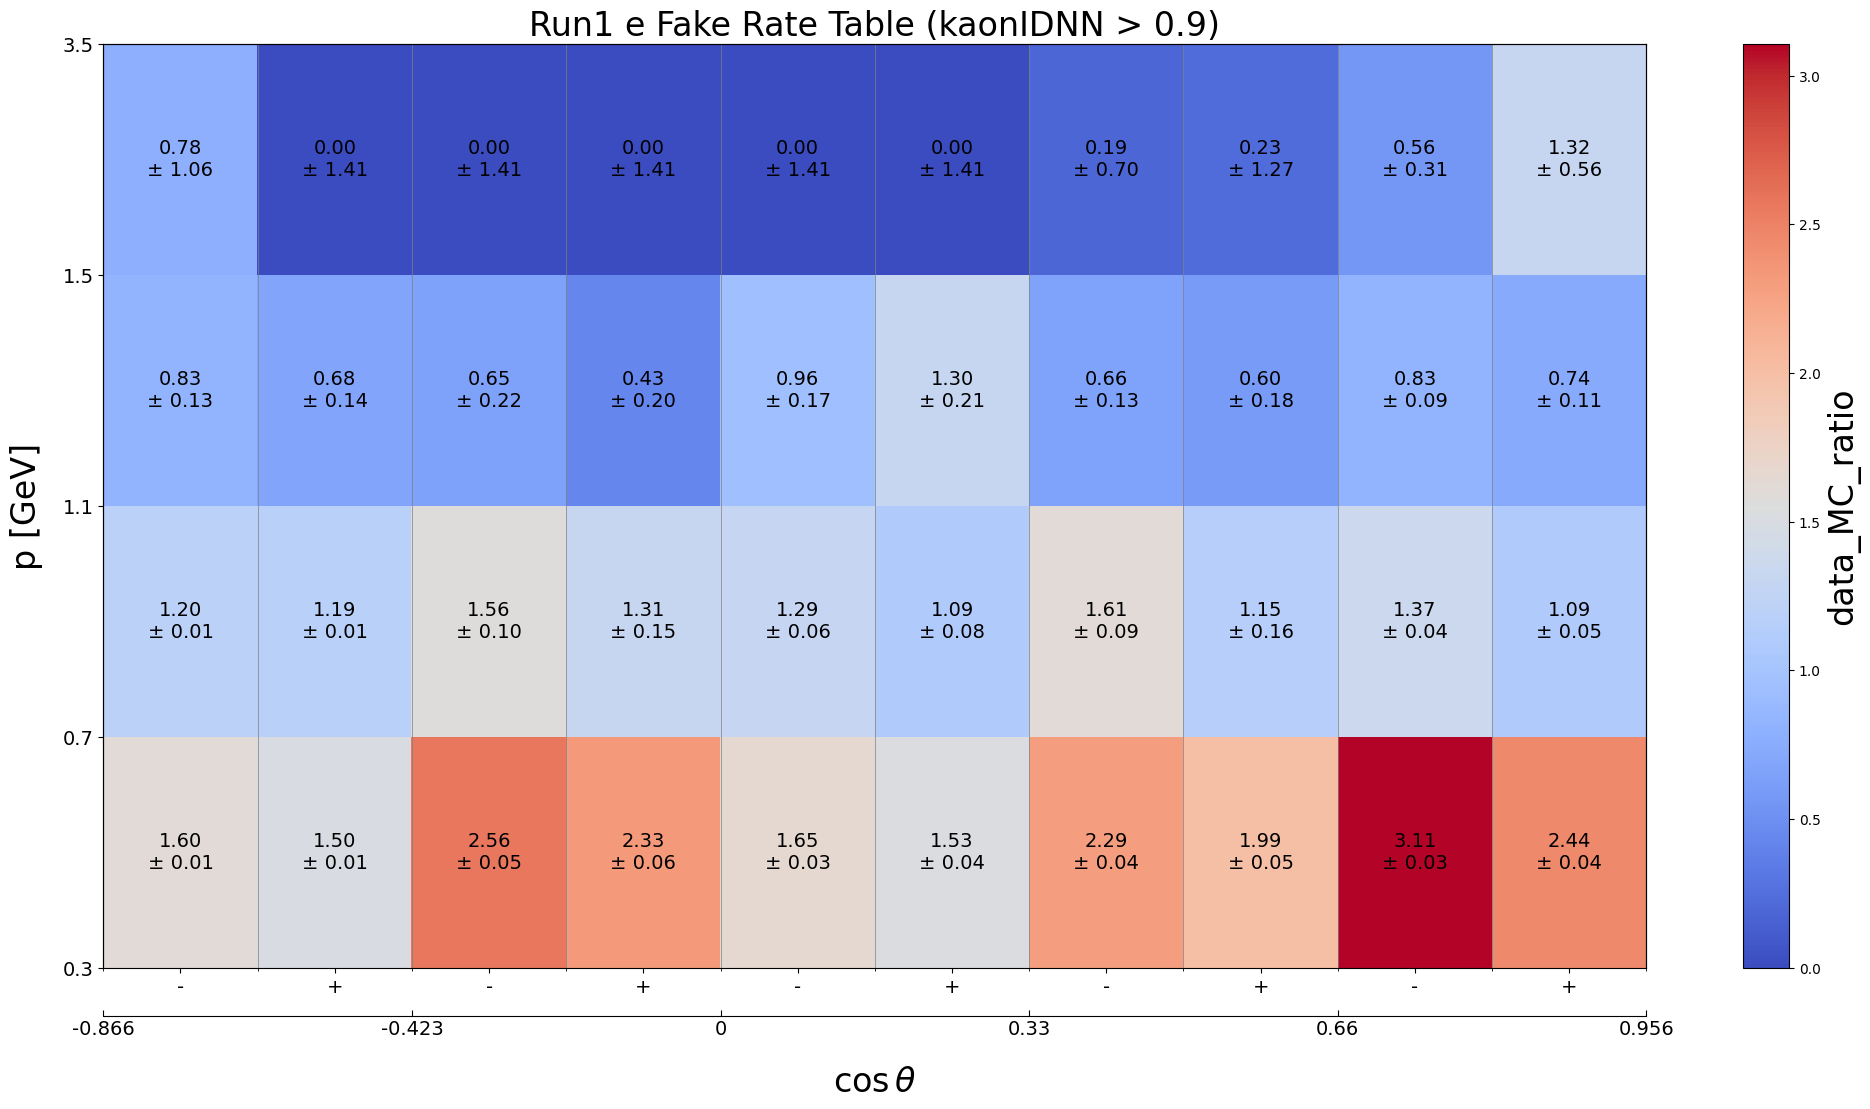

The table this chart was drawn from, first rows:
p_min, p_max, cosTheta_min, cosTheta_max, charge_min, charge_max, data_MC_ratio, data_MC_uncertainty_stat_up, data_MC_uncertainty_stat_dn, data_MC_uncertainty_sys_up, data_MC_uncertainty_sys_dn, data_efficiency, data_uncertainty_stat_up, data_uncertainty_stat_dn, data_uncertainty_sys_up, data_uncertainty_sys_dn, MC_efficiency, MC_uncertainty_stat_up, MC_uncertainty_stat_dn, MC_uncertainty_sys_up, MC_uncertainty_sys_dn, threshold, variable
0.3, 0.7, -0.866, -0.423, -2, 0, 1.605, 0.01012, 0.01012, 0.003613, 0.003613, 0.007849, 3.1919752220118324e-05, 3.1919752220118324e-05, 0.0, 0.0, 0.004891, 2.3554805181701378e-05, 2.3554805181701378e-05, 0.0, 0.0, 0.9, kaonIDNN
0.3, 0.7, -0.866, -0.423, 0, 2, 1.502, 0.0097, 0.0097, 0.004795, 0.004795, 0.007157, 3.0418570437349364e-05, 3.0418570437349364e-05, 0.0, 0.0, 0.004764, 2.315847243076284e-05, 2.315847243076284e-05, 0.0, 0.0, 0.9, kaonIDNN
0.3, 0.7, -0.423, 0.0, -2, 0, 2.561, 0.03203, 0.03203, 0.03332, 0.03332, 0.001798, 1.297597505909838e-05, 1.297597505909838e-05, 0.0, 0.0, 0.0007018, 7.1669458269758835e-06, 7.1669458269758835e-06, 0.0, 0.0, 0.9, kaonIDNN
0.3, 0.7, -0.423, 0.0, 0, 2, 2.328, 0.03405, 0.03405, 0.04839, 0.04839, 0.001231, 1.0959626669602742e-05, 1.0959626669602742e-05, 0.0, 0.0, 0.0005288, 6.136466069309127e-06, 6.136466069309127e-06, 0.0, 0.0, 0.9, kaonIDNN
0.3, 0.7, 0.0, 0.33, -2, 0, 1.65, 0.02143, 0.02143, 0.02186, 0.02186, 0.001607, 1.3740724311987292e-05, 1.3740724311987292e-05, 0.0, 0.0, 0.0009737, 9.515281394953118e-06, 9.515281394953118e-06, 0.0, 0.0, 0.9, kaonIDNN
0.3, 0.7, 0.0, 0.33, 0, 2, 1.527, 0.02291, 0.02291, 0.03304, 0.03304, 0.001162, 1.2024757555329538e-05, 1.2024757555329538e-05, 0.0, 0.0, 0.0007614, 8.277701089391058e-06, 8.277701089391058e-06, 0.0, 0.0, 0.9, kaonIDNN
0.3, 0.7, 0.33, 0.66, -2, 0, 2.291, 0.02149, 0.02149, 0.03148, 0.03148, 0.002584, 1.4305865471402416e-05, 1.4305865471402416e-05, 0.0, 0.0, 0.001128, 8.537964972748913e-06, 8.537964972748913e-06, 0.0, 0.0, 0.9, kaonIDNN
0.3, 0.7, 0.33, 0.66, 0, 2, 1.992, 0.0215, 0.0215, 0.0484, 0.0484, 0.001792, 1.2443849652795407e-05, 1.2443849652795407e-05, 0.0, 0.0, 0.0008994, 7.429026240016879e-06, 7.429026240016879e-06, 0.0, 0.0, 0.9, kaonIDNN
0.3, 0.7, 0.66, 0.956, -2, 0, 3.107, 0.01947, 0.01947, 0.02175, 0.02175, 0.009825, 3.126548671782373e-05, 3.126548671782373e-05, 0.0, 0.0, 0.003162, 1.706956303500076e-05, 1.706956303500076e-05, 0.0, 0.0, 0.9, kaonIDNN
0.3, 0.7, 0.66, 0.956, 0, 2, 2.444, 0.01637, 0.01637, 0.03325, 0.03325, 0.007356, 2.7877901961879877e-05, 2.7877901961879877e-05, 0.0, 0.0, 0.00301, 1.6627369594030794e-05, 1.6627369594030794e-05, 0.0, 0.0, 0.9, kaonIDNN
0.7, 1.1, -0.866, -0.423, -2, 0, 1.197, 0.01219, 0.01219, 0.007245, 0.007245, 0.00635, 4.536643990973851e-05, 4.536643990973851e-05, 0.0, 0.0, 0.005303, 3.8446157381842175e-05, 3.8446157381842175e-05, 0.0, 0.0, 0.9, kaonIDNN
0.7, 1.1, -0.866, -0.423, 0, 2, 1.187, 0.01208, 0.01208, 0.008615, 0.008615, 0.006235, 4.4001198316898325e-05, 4.4001198316898325e-05, 0.0, 0.0, 0.005255, 3.856222522645402e-05, 3.856222522645402e-05, 0.0, 0.0, 0.9, kaonIDNN
0.7, 1.1, -0.423, 0.0, -2, 0, 1.565, 0.04235, 0.04235, 0.08632, 0.08632, 0.001143, 2.2064784282689246e-05, 2.2064784282689246e-05, 0.0, 0.0, 0.0007307, 1.3868285271890518e-05, 1.3868285271890518e-05, 0.0, 0.0, 0.9, kaonIDNN
0.7, 1.1, -0.423, 0.0, 0, 2, 1.311, 0.04723, 0.04723, 0.145, 0.145, 0.0006711, 1.8753576741477345e-05, 1.8753576741477345e-05, 0.0, 0.0, 0.0005118, 1.1627835157982173e-05, 1.1627835157982173e-05, 0.0, 0.0, 0.9, kaonIDNN
0.7, 1.1, 0.0, 0.33, -2, 0, 1.287, 0.03362, 0.03362, 0.04785, 0.04785, 0.00135, 2.5647415952878932e-05, 2.5647415952878932e-05, 0.0, 0.0, 0.001048, 1.8779714917802476e-05, 1.8779714917802476e-05, 0.0, 0.0, 0.9, kaonIDNN
0.7, 1.1, 0.0, 0.33, 0, 2, 1.09, 0.03572, 0.03572, 0.07355, 0.07355, 0.000873, 2.228448111677116e-05, 2.228448111677116e-05, 0.0, 0.0, 0.000801, 1.6460444175094544e-05, 1.6460444175094544e-05, 0.0, 0.0, 0.9, kaonIDNN
0.7, 1.1, 0.33, 0.66, -2, 0, 1.611, 0.03023, 0.03023, 0.08448, 0.08448, 0.001632, 2.129880400152776e-05, 2.129880400152776e-05, 0.0, 0.0, 0.001013, 1.3648184686629061e-05, 1.3648184686629061e-05, 0.0, 0.0, 0.9, kaonIDNN
0.7, 1.1, 0.33, 0.66, 0, 2, 1.146, 0.03145, 0.03145, 0.159, 0.159, 0.0008353, 1.8709794819280833e-05, 1.8709794819280833e-05, 0.0, 0.0, 0.0007286, 1.1534912675924667e-05, 1.1534912675924667e-05, 0.0, 0.0, 0.9, kaonIDNN
0.7, 1.1, 0.66, 0.956, -2, 0, 1.368, 0.01118, 0.01118, 0.03545, 0.03545, 0.002862, 1.5990626771931977e-05, 1.5990626771931977e-05, 0.0, 0.0, 0.002092, 1.2484883409798565e-05, 1.2484883409798565e-05, 0.0, 0.0, 0.9, kaonIDNN
0.7, 1.1, 0.66, 0.956, 0, 2, 1.091, 0.00992, 0.00992, 0.04758, 0.04758, 0.002489, 1.6420115960539096e-05, 1.6420115960539096e-05, 0.0, 0.0, 0.002281, 1.4267869576767959e-05, 1.4267869576767959e-05, 0.0, 0.0, 0.9, kaonIDNN
1.1, 1.5, -0.866, -0.423, -2, 0, 0.8329, 0.1167, 0.1167, 0.06516, 0.06516, 0.0001532, 1.756410216566019e-05, 1.756410216566019e-05, 0.0, 0.0, 0.0001839, 1.4819113085071392e-05, 1.4819113085071392e-05, 0.0, 0.0, 0.9, kaonIDNN
1.1, 1.5, -0.866, -0.423, 0, 2, 0.6847, 0.1151, 0.1151, 0.0832, 0.0832, 9.697762047559169e-05, 1.3641276347673923e-05, 1.3641276347673923e-05, 0.0, 0.0, 0.0001416, 1.303851788972681e-05, 1.303851788972681e-05, 0.0, 0.0, 0.9, kaonIDNN
1.1, 1.5, -0.423, 0.0, -2, 0, 0.6484, 0.1091, 0.1091, 0.1886, 0.1886, 0.0001693, 2.6184293581504185e-05, 2.6184293581504185e-05, 0.0, 0.0, 0.0002611, 1.7324717791073404e-05, 1.7324717791073404e-05, 0.0, 0.0, 0.9, kaonIDNN
1.1, 1.5, -0.423, 0.0, 0, 2, 0.4314, 0.09166, 0.09166, 0.1813, 0.1813, 0.0001071, 2.155266687628045e-05, 2.155266687628045e-05, 0.0, 0.0, 0.0002483, 1.6929550017145137e-05, 1.6929550017145137e-05, 0.0, 0.0, 0.9, kaonIDNN
1.1, 1.5, 0.0, 0.33, -2, 0, 0.957, 0.104, 0.104, 0.1285, 0.1285, 0.0003821, 3.457441797551026e-05, 3.457441797551026e-05, 0.0, 0.0, 0.0003993, 2.4029875596181172e-05, 2.4029875596181172e-05, 0.0, 0.0, 0.9, kaonIDNN
1.1, 1.5, 0.0, 0.33, 0, 2, 1.304, 0.1398, 0.1398, 0.1555, 0.1555, 0.0004107, 3.399381239086884e-05, 3.399381239086884e-05, 0.0, 0.0, 0.000315, 2.147889300379474e-05, 2.147889300379474e-05, 0.0, 0.0, 0.9, kaonIDNN
1.1, 1.5, 0.33, 0.66, -2, 0, 0.6614, 0.06117, 0.06117, 0.1145, 0.1145, 0.0002662, 2.17938149788018e-05, 2.17938149788018e-05, 0.0, 0.0, 0.0004026, 1.7336084831216973e-05, 1.7336084831216973e-05, 0.0, 0.0, 0.9, kaonIDNN
1.1, 1.5, 0.33, 0.66, 0, 2, 0.605, 0.07274, 0.07274, 0.1621, 0.1621, 0.0001998, 2.2054169317557434e-05, 2.2054169317557434e-05, 0.0, 0.0, 0.0003302, 1.5740801325429777e-05, 1.5740801325429777e-05, 0.0, 0.0, 0.9, kaonIDNN
1.1, 1.5, 0.66, 0.956, -2, 0, 0.8258, 0.03212, 0.03212, 0.08408, 0.08408, 0.0003379, 1.0722526406366828e-05, 1.0722526406366828e-05, 0.0, 0.0, 0.0004092, 9.200805030196339e-06, 9.200805030196339e-06, 0.0, 0.0, 0.9, kaonIDNN
1.1, 1.5, 0.66, 0.956, 0, 2, 0.7401, 0.03373, 0.03373, 0.1043, 0.1043, 0.0003015, 1.1566127529094194e-05, 1.1566127529094194e-05, 0.0, 0.0, 0.0004073, 1.0019632693815969e-05, 1.0019632693815969e-05, 0.0, 0.0, 0.9, kaonIDNN
1.5, 3.5, -0.866, -0.423, -2, 0, 0.7769, 0.8273, 0.8273, 0.6639, 0.6639, 1.9696912887727443e-05, 1.9920434238851036e-05, 1.9920434238851036e-05, 0.0, 0.0, 2.535182702166736e-05, 8.450501887354639e-06, 8.450501887354639e-06, 0.0, 0.0, 0.9, kaonIDNN
1.5, 3.5, -0.866, -0.423, 0, 2, 0.0, 1.0, 1.0, 1.0, 1.0, -6.7546599556772964e-06, 7.70637529236568e-06, 7.70637529236568e-06, 0.0, 0.0, 1.123065519642416e-05, 5.615296066219513e-06, 5.615296066219513e-06, 0.0, 0.0, 0.9, kaonIDNN
1.5, 3.5, -0.423, 0.0, -2, 0, 0.0, 1.0, 1.0, 1.0, 1.0, -1.9031799587789762e-05, 3.59144896323202e-05, 3.59144896323202e-05, 0.0, 0.0, 9.059245078803512e-05, 1.46953704205127e-05, 1.46953704205127e-05, 0.0, 0.0, 0.9, kaonIDNN
1.5, 3.5, -0.423, 0.0, 0, 2, 0.0, 1.0, 1.0, 1.0, 1.0, -5.656008574659363e-05, 2.053821285193763e-05, 2.053821285193763e-05, 0.0, 0.0, 6.656539217714002e-05, 1.2579257994918827e-05, 1.2579257994918827e-05, 0.0, 0.0, 0.9, kaonIDNN
1.5, 3.5, 0.0, 0.33, -2, 0, 0.0, 1.0, 1.0, 1.0, 1.0, -1.6048414636936276e-05, 3.53627024723288e-05, 3.53627024723288e-05, 0.0, 0.0, 0.0001085, 1.7158828105019606e-05, 1.7158828105019606e-05, 0.0, 0.0, 0.9, kaonIDNN
1.5, 3.5, 0.0, 0.33, 0, 2, 0.0, 1.0, 1.0, 1.0, 1.0, -0.0001084, 3.0465283530905375e-05, 3.0465283530905375e-05, 0.0, 0.0, 5.42444962178025e-05, 1.2129109112732806e-05, 1.2129109112732806e-05, 0.0, 0.0, 0.9, kaonIDNN
1.5, 3.5, 0.33, 0.66, -2, 0, 0.1892, 0.226, 0.226, 0.6584, 0.6584, 1.8636214637179316e-05, 2.2153250680395583e-05, 2.2153250680395583e-05, 0.0, 0.0, 9.84901722779446e-05, 1.1448686133598838e-05, 1.1448686133598838e-05, 0.0, 0.0, 0.9, kaonIDNN
1.5, 3.5, 0.33, 0.66, 0, 2, 0.23, 0.4053, 0.4053, 1.199, 1.199, 1.5323510483807646e-05, 2.6921215269410498e-05, 2.6921215269410498e-05, 0.0, 0.0, 6.663654694744642e-05, 9.423516853274873e-06, 9.423516853274873e-06, 0.0, 0.0, 0.9, kaonIDNN
1.5, 3.5, 0.66, 0.956, -2, 0, 0.5599, 0.09892, 0.09892, 0.2969, 0.2969, 4.1645083268260754e-05, 6.826354865006587e-06, 6.826354865006587e-06, 0.0, 0.0, 7.437949712992158e-05, 4.904256404609162e-06, 4.904256404609162e-06, 0.0, 0.0, 0.9, kaonIDNN
1.5, 3.5, 0.66, 0.956, 0, 2, 1.318, 0.1903, 0.1903, 0.5276, 0.5276, 8.258233336166235e-05, 1.0279460249721284e-05, 1.0279460249721284e-05, 0.0, 0.0, 6.26551090885759e-05, 4.581651812023118e-06, 4.581651812023118e-06, 0.0, 0.0, 0.9, kaonIDNN
